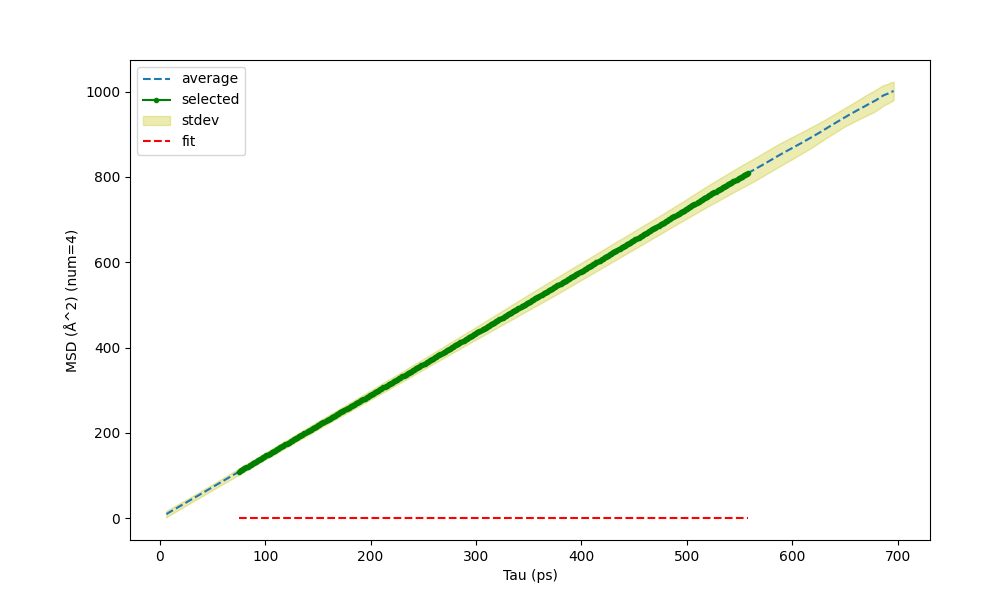

Source data for this figure (header and first rows):
Tau (ps) (69 553), MSD (Å^2) (num=4), St Dev of MSD (Å^2) (num=4)
6.25, 9.428, 7.805
7.25, 11.06, 7.546
8.25, 12.52, 7.467
9.25, 13.98, 7.409
10.25, 15.43, 7.356
11.25, 16.88, 7.307
12.25, 18.33, 7.263
13.25, 19.77, 7.223
14.25, 21.21, 7.183
15.25, 22.64, 7.149
16.25, 24.08, 7.116
17.25, 25.52, 7.083
18.25, 26.96, 7.057
19.25, 28.39, 7.031
20.25, 29.83, 7.008
21.25, 31.26, 6.981
22.25, 32.69, 6.961
23.25, 34.12, 6.939
24.25, 35.56, 6.918
25.25, 36.99, 6.9
26.25, 38.42, 6.885
27.25, 39.84, 6.866
28.25, 41.27, 6.851
29.25, 42.7, 6.836
30.25, 44.12, 6.822
31.25, 45.56, 6.804
32.25, 47, 6.799
33.25, 48.43, 6.79
34.25, 49.87, 6.779
35.25, 51.31, 6.771
36.25, 52.76, 6.766
37.25, 54.2, 6.772
38.25, 55.65, 6.768
39.25, 57.09, 6.774
40.25, 58.53, 6.779
41.25, 59.98, 6.781
42.25, 61.43, 6.789
43.25, 62.88, 6.796
44.25, 64.33, 6.805
45.25, 65.78, 6.811
46.25, 67.22, 6.817
47.25, 68.67, 6.824
48.25, 70.12, 6.83
49.25, 71.57, 6.841
50.25, 73.01, 6.856
51.25, 74.46, 6.87
52.25, 75.91, 6.885
53.25, 77.36, 6.901
54.25, 78.81, 6.922
55.25, 80.26, 6.94
56.25, 81.71, 6.959
57.25, 83.17, 6.98
58.25, 84.62, 7.002
59.25, 86.07, 7.029
60.25, 87.52, 7.051
61.25, 88.98, 7.067
62.25, 90.42, 7.092
63.25, 91.88, 7.116
64.25, 93.33, 7.141
65.25, 94.77, 7.15
... 631 more rows
